Labelled photos from "data", an image-classification folder in Souvik9205/marigold_detect. The possible labels are: Alternaria, healthy, pest.

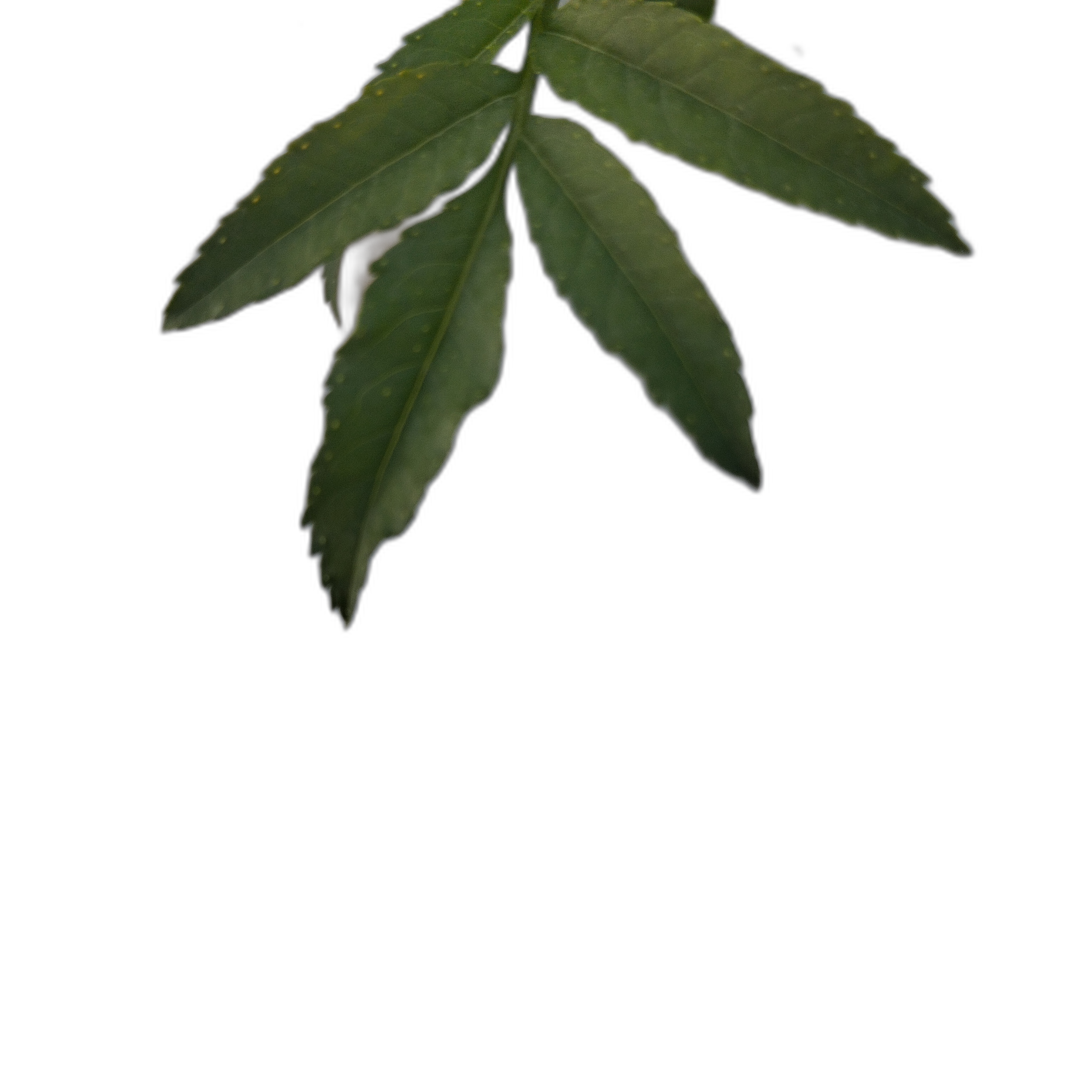
Label: healthy

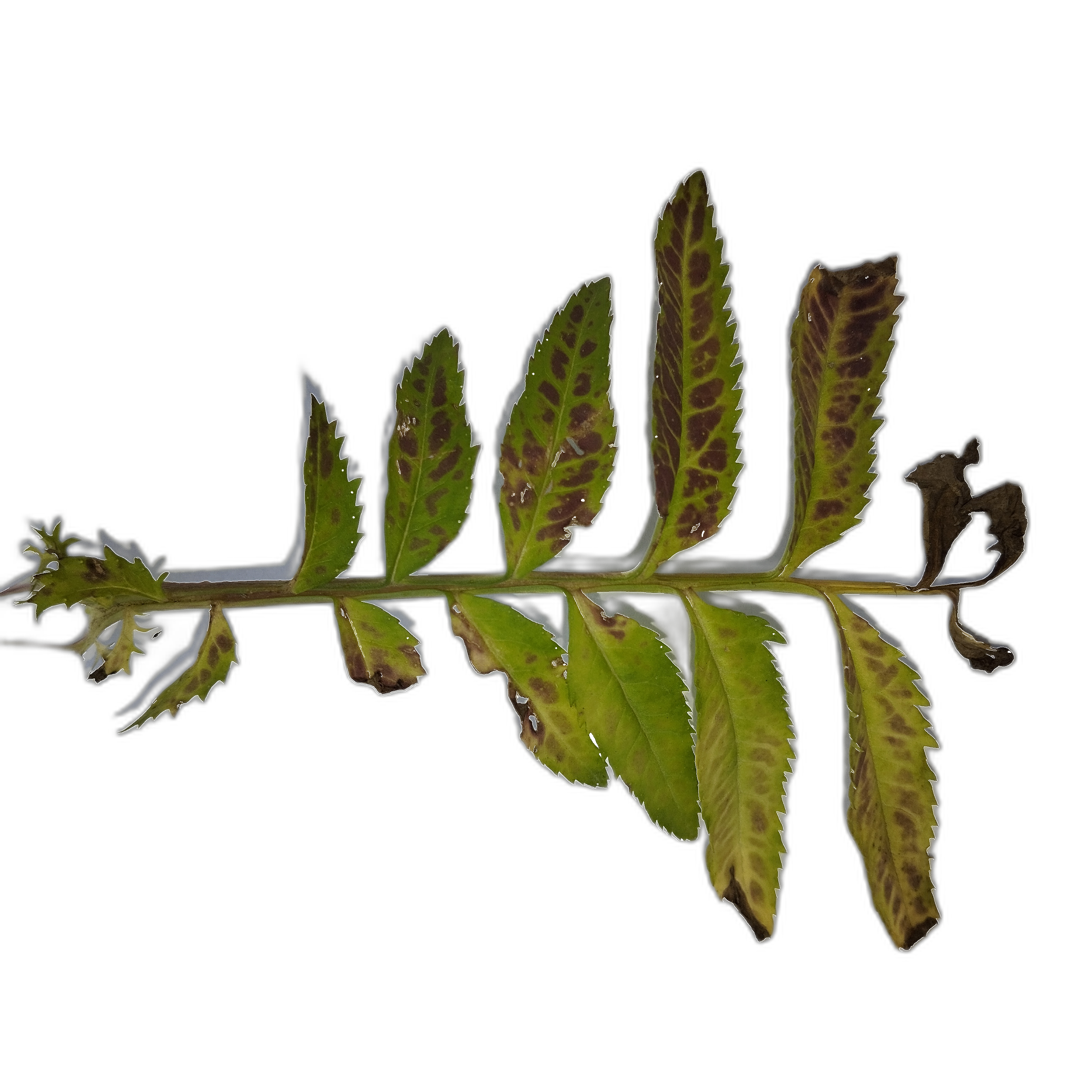
Label: Alternaria

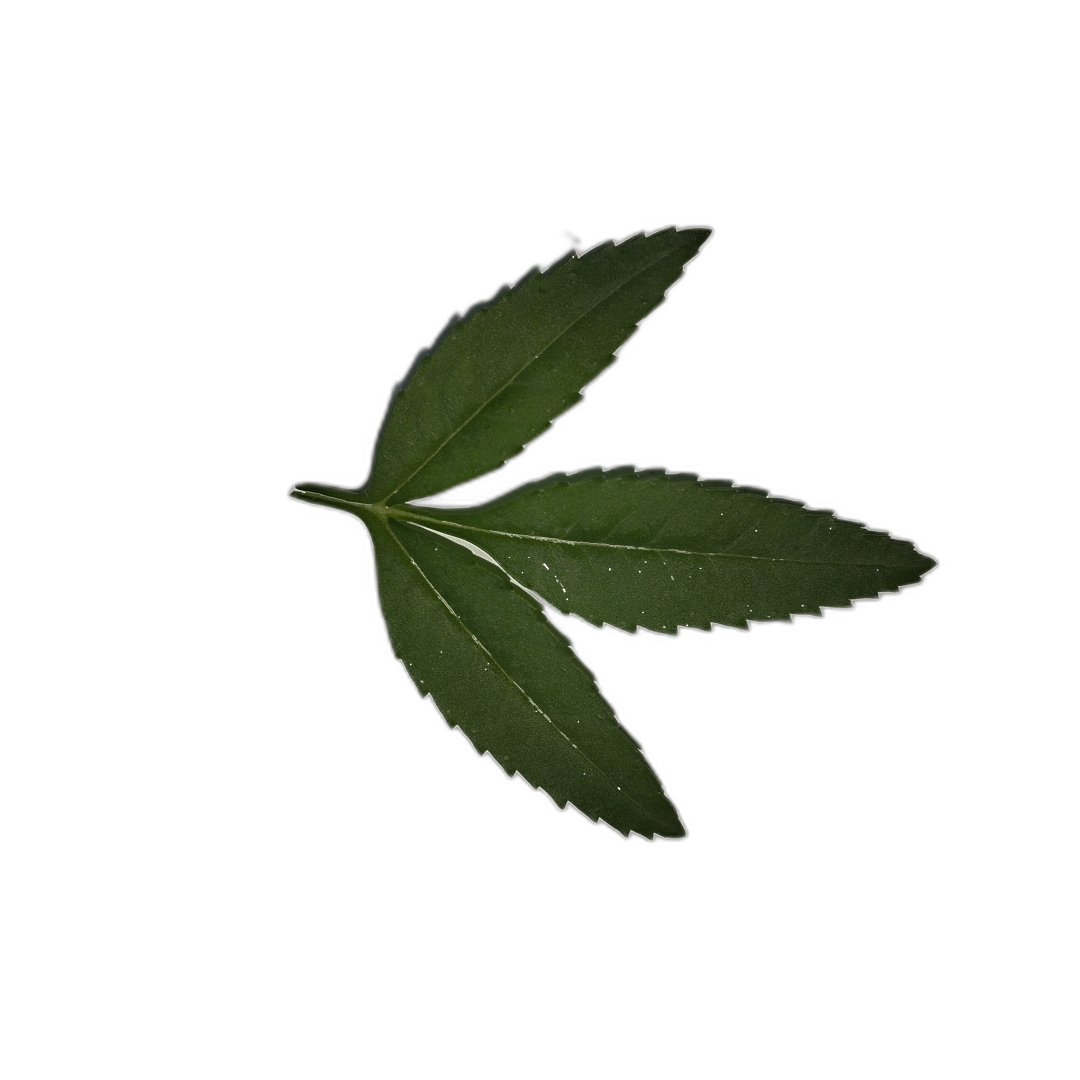
Label: healthy

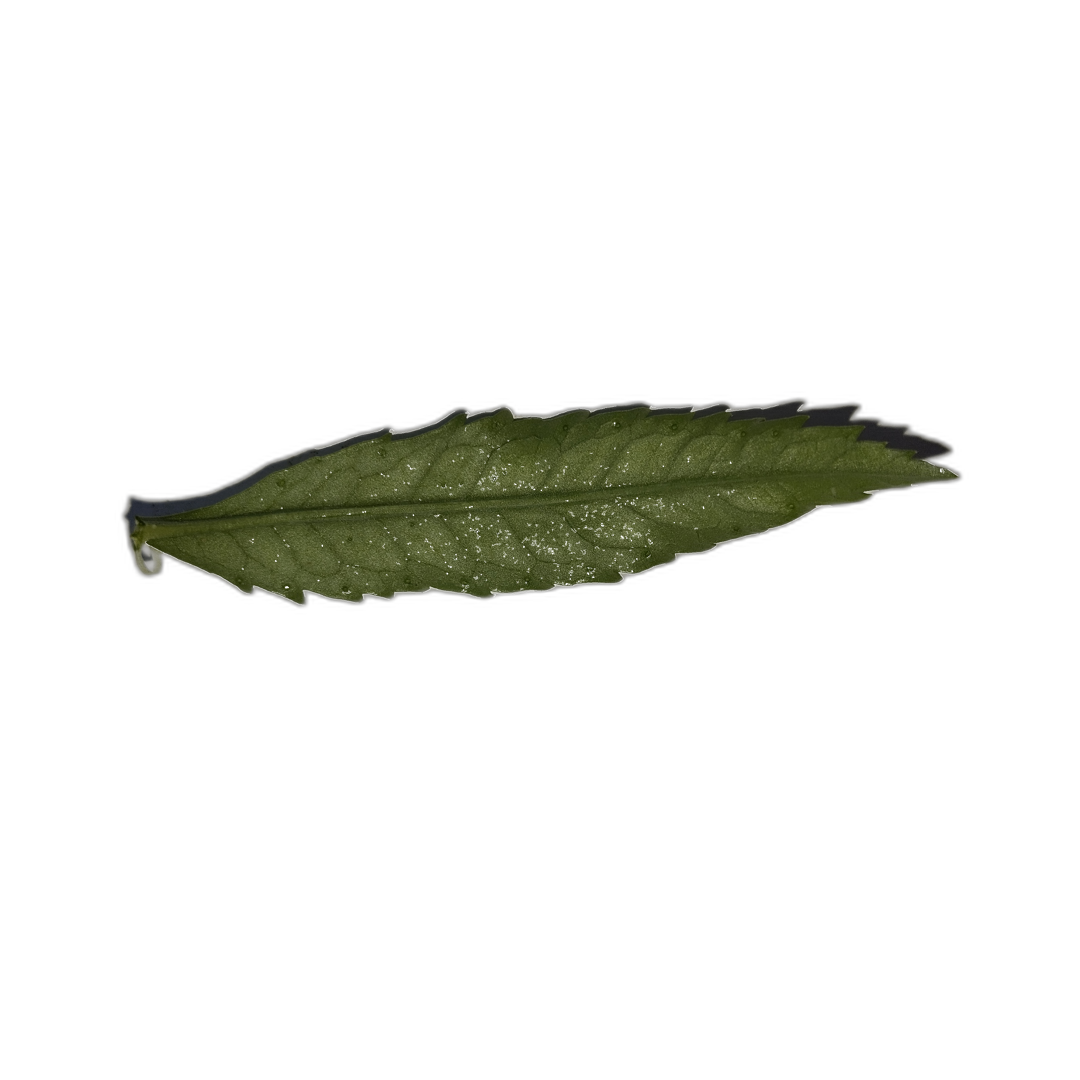
Label: healthy

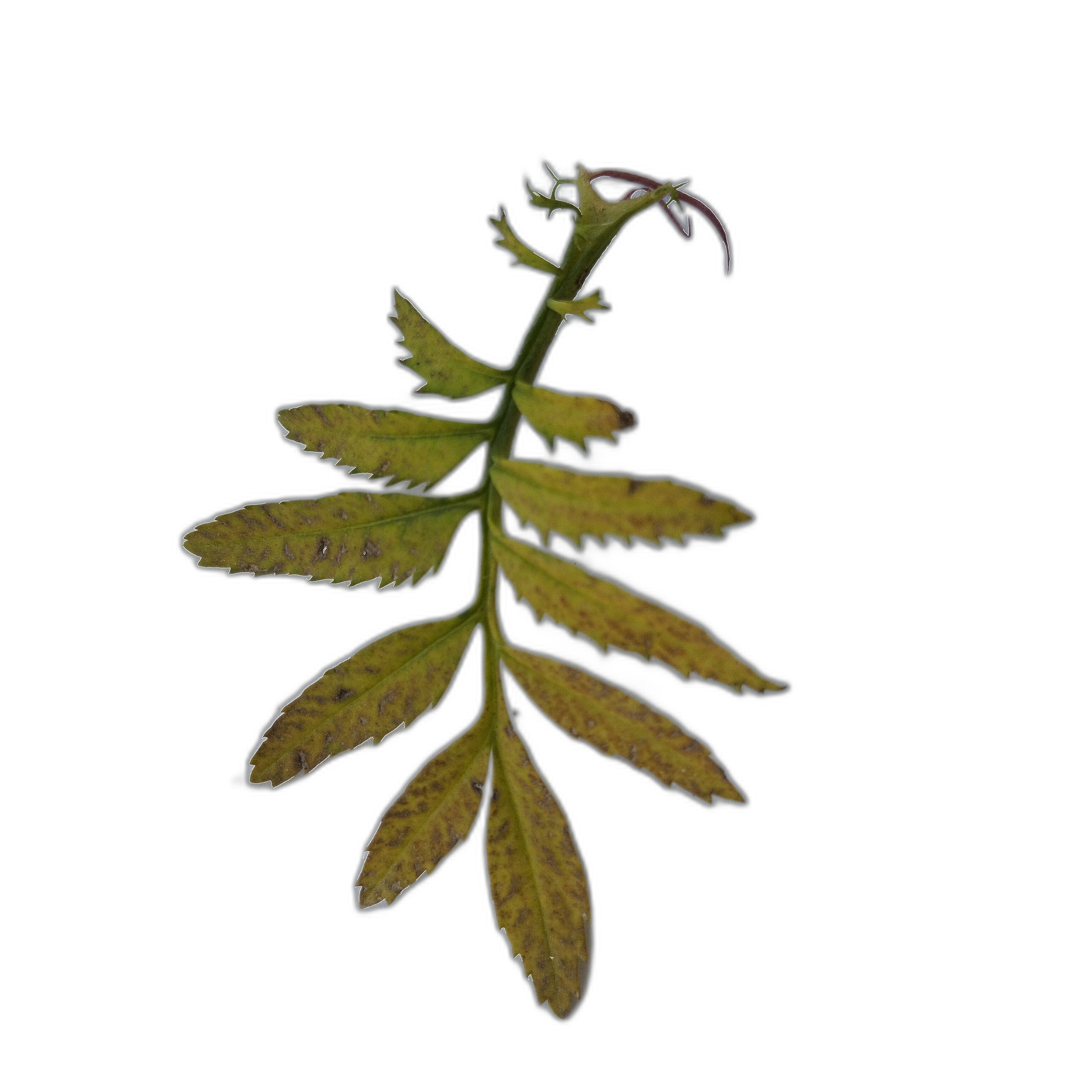
Label: Alternaria

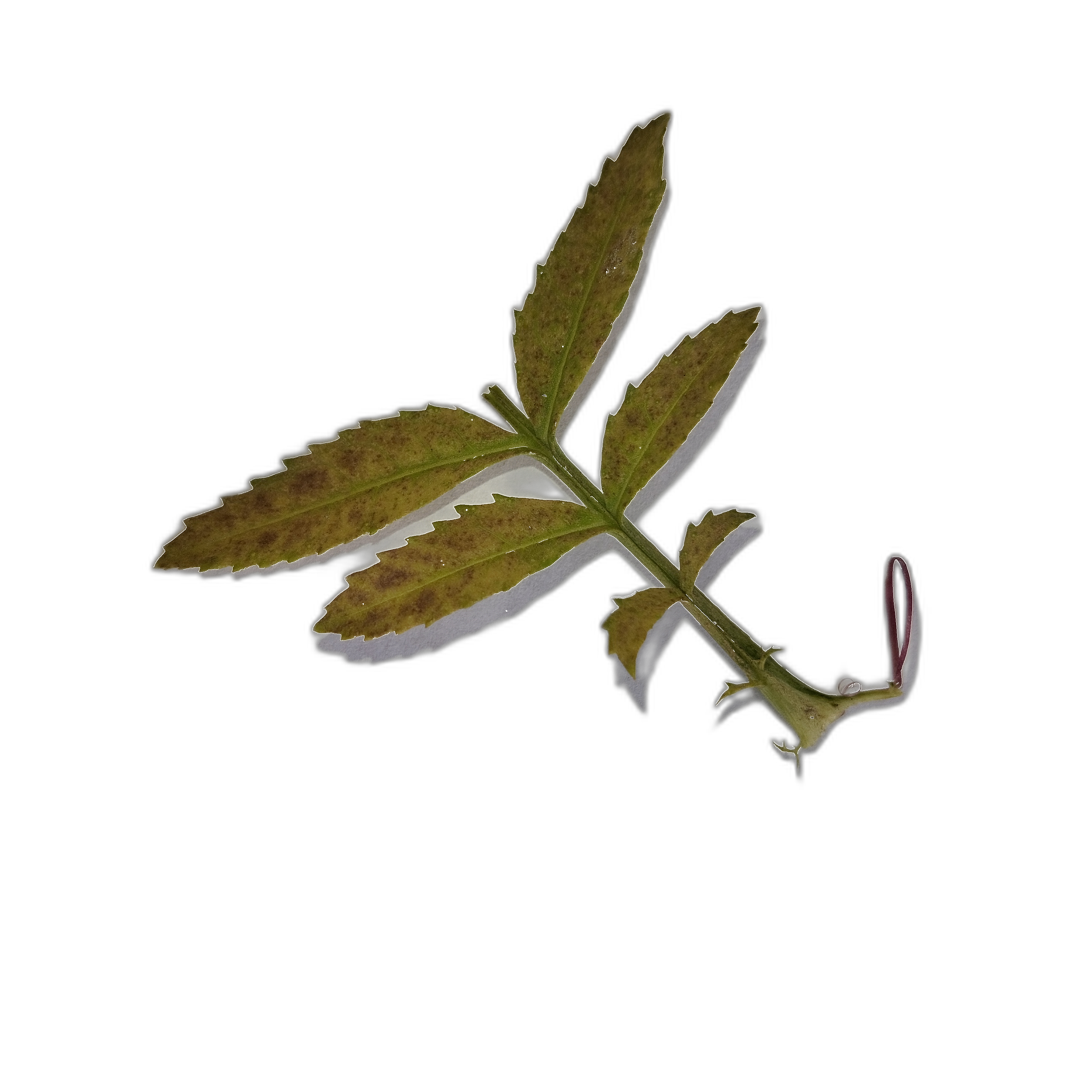
Label: Alternaria
